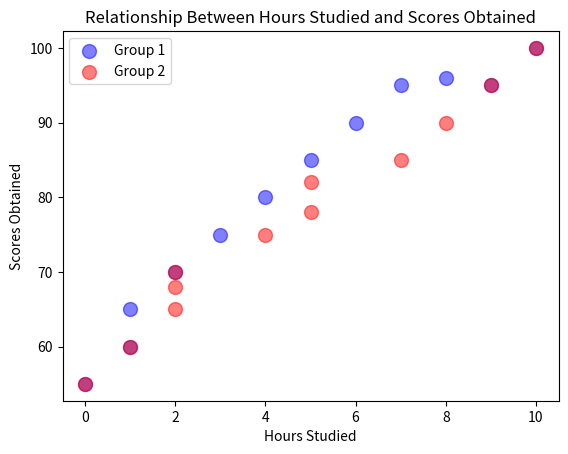

Write the Python code that produced this figure.
# Cell 45

import numpy as np
import matplotlib.pyplot as plt

# Group 1 data
x1 = np.array([0, 1, 1, 2, 3, 4, 5, 6, 7, 8, 9, 10])
y1 = np.array([55, 60, 65, 70, 75, 80, 85, 90, 95, 96, 95, 100])

# Group 2 data
x2 = np.array([0, 1, 2, 2, 2, 4, 5, 5, 7, 8, 9, 10])
y2 = np.array([55, 60, 65, 70, 68, 75, 78, 82, 85, 90, 95, 100])

# Plot Group 1
plt.scatter(
    x1, y1,
    color="blue",
    alpha=0.5,
    s=100,
    label="Group 1"
)

# Plot Group 2
plt.scatter(
    x2, y2,
    color="red",
    alpha=0.5,
    s=100,
    label="Group 2"
)

# Labels
plt.xlabel("Hours Studied")
plt.ylabel("Scores Obtained")

# Title
plt.title("Relationship Between Hours Studied and Scores Obtained")

# Legend
plt.legend()

# Display graph
plt.show()
